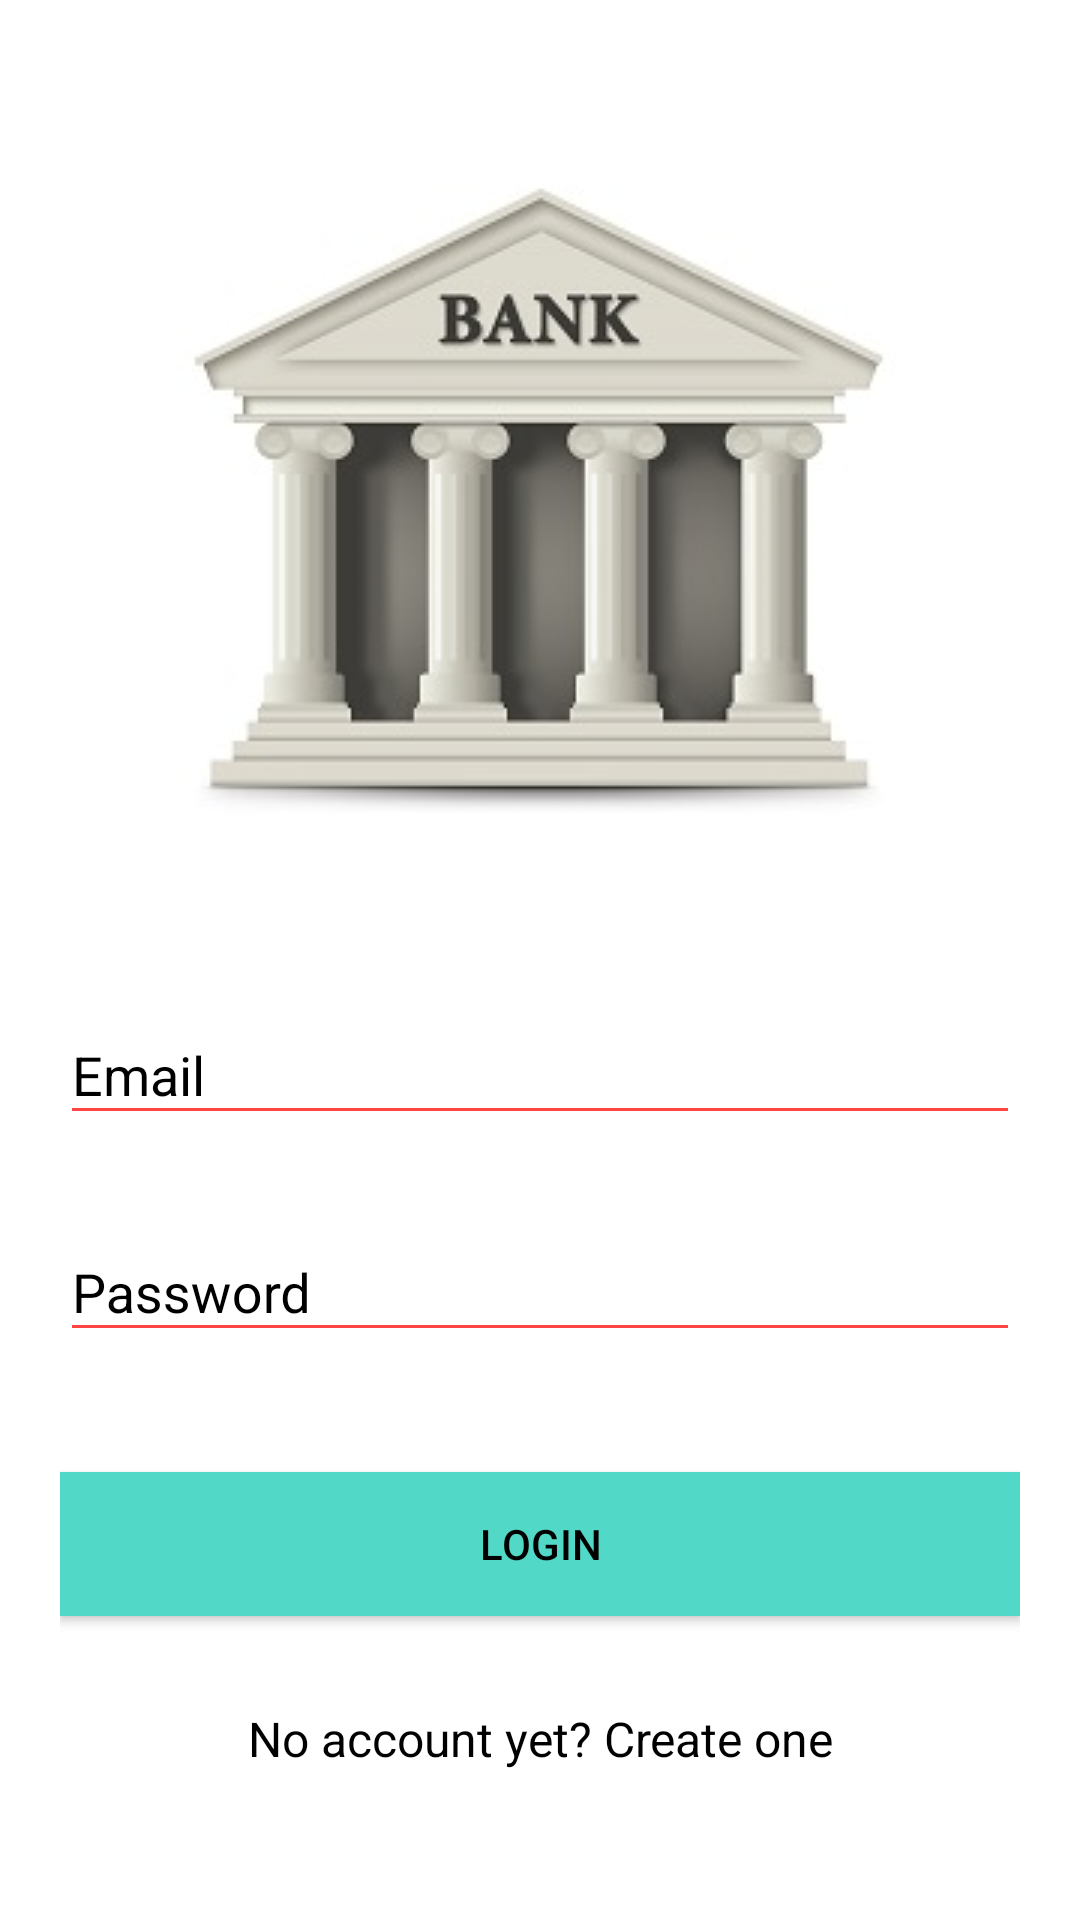

Produce the Android XML layout that renders to this screen, including the resource entries it uses.
<!-- AndroidManifest.xml: application theme AppTheme -->
<!-- res/layout/activity_login.xml -->
<?xml version="1.0" encoding="utf-8"?>
<android.support.v4.widget.NestedScrollView xmlns:android="http://schemas.android.com/apk/res/android"
    xmlns:tools="http://schemas.android.com/tools"
    android:id="@+id/nestedScrollView"
    android:layout_width="match_parent"
    android:layout_height="match_parent"
    android:background="#FFFFFF"
    android:paddingBottom="20dp"
    android:paddingLeft="20dp"
    android:paddingRight="20dp"
    android:paddingTop="20dp"
    tools:context=".LoginActivity"
    android:focusableInTouchMode="true">

    <android.support.v7.widget.LinearLayoutCompat
        android:layout_width="match_parent"
        android:layout_height="match_parent"
        android:orientation="vertical">

        <android.support.v7.widget.AppCompatImageView
            android:layout_width="wrap_content"
            android:layout_height="wrap_content"
            android:layout_gravity="center_horizontal"
            android:layout_marginTop="40dp"
            android:src="@drawable/logo" />

        <android.support.design.widget.TextInputLayout
            android:id="@+id/textInputLayoutEmail"
            android:layout_width="match_parent"
            android:layout_height="wrap_content"
            android:layout_marginTop="40dp"
            android:textColor="#000000"
            android:textColorHint="#000000">

            <android.support.design.widget.TextInputEditText
                android:id="@+id/textInputEditTextEmail"
                android:layout_width="match_parent"
                android:layout_height="wrap_content"
                android:hint="@string/hint_email"
                android:inputType="text"
                android:maxLines="1"

                android:backgroundTint="@android:color/holo_red_light" />
        </android.support.design.widget.TextInputLayout>

        <android.support.design.widget.TextInputLayout
            android:id="@+id/textInputLayoutPassword"
            android:layout_width="match_parent"
            android:layout_height="wrap_content"
            android:layout_marginTop="20dp"
            android:textColor="#000000"
            android:textColorHint="#000000">

            <android.support.design.widget.TextInputEditText
                android:id="@+id/textInputEditTextPassword"
                android:layout_width="match_parent"
                android:layout_height="wrap_content"
                android:hint="@string/hint_password"
                android:inputType="textPassword"
                android:maxLines="1"
                android:backgroundTint="@android:color/holo_red_light" />
        </android.support.design.widget.TextInputLayout>

        <android.support.v7.widget.AppCompatButton
            android:id="@+id/appCompatButtonLogin"
            android:layout_width="match_parent"
            android:layout_height="wrap_content"
            android:layout_marginTop="40dp"
            android:background="@color/colorTextHint"
            android:text="@string/text_login"
            android:textColor="#000000"/>

        <android.support.v7.widget.AppCompatTextView
            android:id="@+id/textViewLinkRegister"
            android:layout_width="fill_parent"
            android:layout_height="wrap_content"
            android:layout_marginTop="30dp"
            android:gravity="center"
             android:text="@string/text_not_member"
            android:textSize="16dp"
            android:textColor="#000000" />
    </android.support.v7.widget.LinearLayoutCompat>
</android.support.v4.widget.NestedScrollView>
<!-- resources referenced by this layout -->
<resources>
  <color name="colorTextHint">#51d8c7</color>
  <!-- drawable logo: png bitmap (drawable-v24, 41459 bytes) -->
  <string name="hint_email">Email</string>
  <string name="hint_password">Password</string>
  <string name="text_login">Login</string>
  <string name="text_not_member">No account yet? Create one</string>
  <style name="AppTheme" parent="Theme.AppCompat.Light.DarkActionBar">
          <item name="colorPrimary">@color/colorPrimary</item>
          <item name="android:actionMenuTextColor">#000000</item>
          <item name="colorPrimaryDark">@color/colorPrimaryDark</item>
          <item name="colorAccent">@color/colorAccent</item>
          <item name="android:textColor">#000000</item>
          <item name="android:textColorHint">@color/colorText</item>
          <item name="colorControlNormal">@color/colorText</item>
          <item name="colorControlActivated">@color/colorText</item>
      </style>
  <color name="colorPrimary">#51d8c7</color>
  <color name="colorPrimaryDark">#1bc4e5</color>
  <color name="colorAccent">#ffffff</color>
  <color name="colorText">#FFFFFF</color>
</resources>
